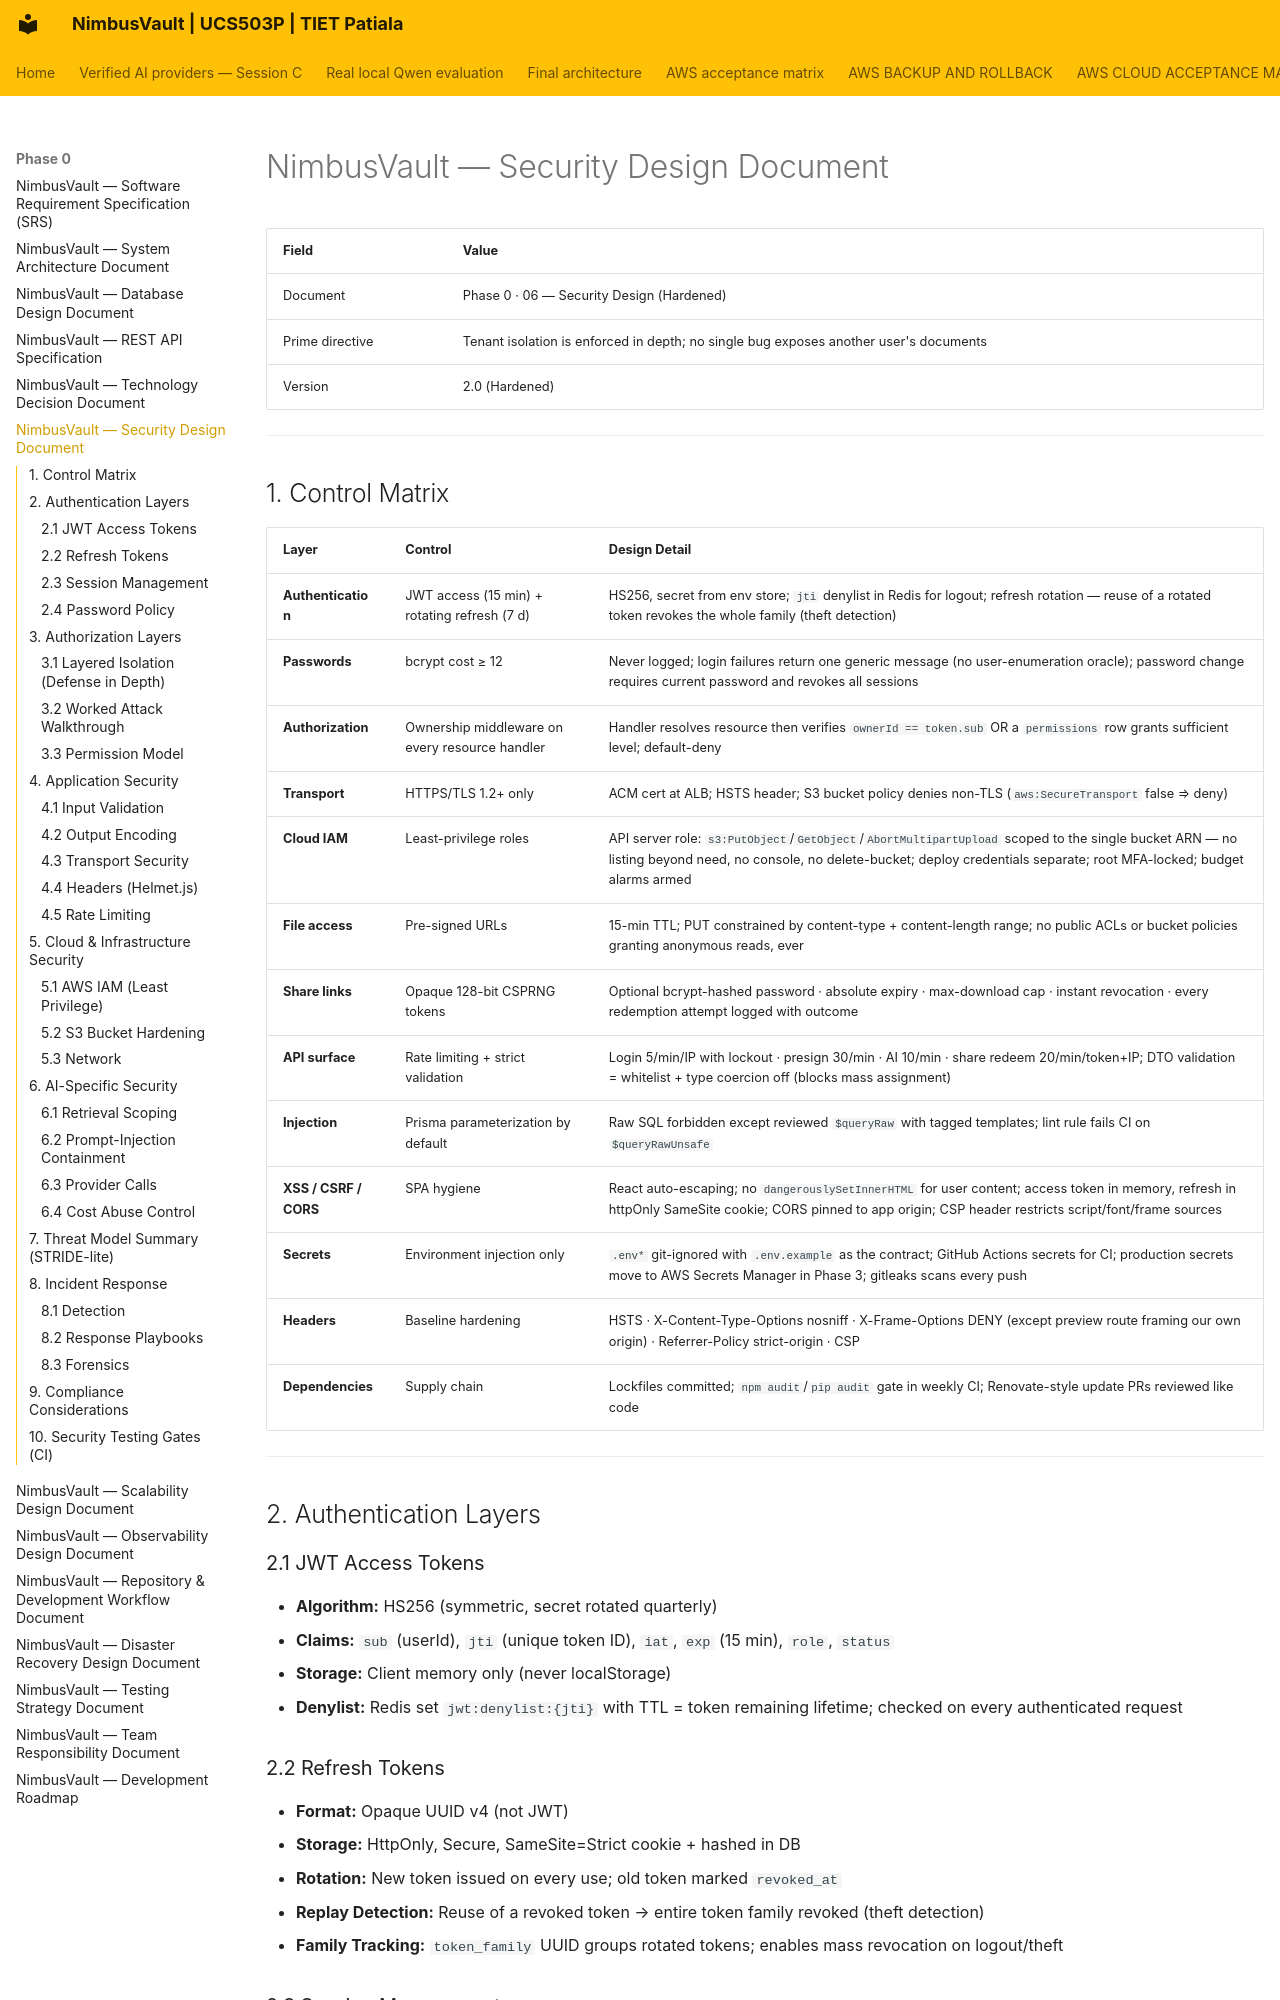

repository: JainMehul05/NimbusVault- · page: phase-0/06-Security/index.html · generator: mkdocs

# NimbusVault — Security Design Document

| Field | Value |
|---|---|
| Document | Phase 0 · 06 — Security Design (Hardened) |
| Prime directive | Tenant isolation is enforced in depth; no single bug exposes another user's documents |
| Version | 2.0 (Hardened) |

---

## 1. Control Matrix

| Layer | Control | Design Detail |
|---|---|---|
| **Authentication** | JWT access (15 min) + rotating refresh (7 d) | HS256, secret from env store; `jti` denylist in Redis for logout; refresh rotation — reuse of a rotated token revokes the whole family (theft detection) |
| **Passwords** | bcrypt cost ≥ 12 | Never logged; login failures return one generic message (no user-enumeration oracle); password change requires current password and revokes all sessions |
| **Authorization** | Ownership middleware on every resource handler | Handler resolves resource then verifies `ownerId == token.sub` OR a `permissions` row grants sufficient level; default-deny |
| **Transport** | HTTPS/TLS 1.2+ only | ACM cert at ALB; HSTS header; S3 bucket policy denies non-TLS (`aws:SecureTransport` false ⇒ deny) |
| **Cloud IAM** | Least-privilege roles | API server role: `s3:PutObject`/`GetObject`/`AbortMultipartUpload` scoped to the single bucket ARN — no listing beyond need, no console, no delete-bucket; deploy credentials separate; root MFA-locked; budget alarms armed |
| **File access** | Pre-signed URLs | 15-min TTL; PUT constrained by content-type + content-length range; no public ACLs or bucket policies granting anonymous reads, ever |
| **Share links** | Opaque 128-bit CSPRNG tokens | Optional bcrypt-hashed password · absolute expiry · max-download cap · instant revocation · every redemption attempt logged with outcome |
| **API surface** | Rate limiting + strict validation | Login 5/min/IP with lockout · presign 30/min · AI 10/min · share redeem 20/min/token+IP; DTO validation = whitelist + type coercion off (blocks mass assignment) |
| **Injection** | Prisma parameterization by default | Raw SQL forbidden except reviewed `$queryRaw` with tagged templates; lint rule fails CI on `$queryRawUnsafe` |
| **XSS / CSRF / CORS** | SPA hygiene | React auto-escaping; no `dangerouslySetInnerHTML` for user content; access token in memory, refresh in httpOnly SameSite cookie; CORS pinned to app origin; CSP header restricts script/font/frame sources |
| **Secrets** | Environment injection only | `.env*` git-ignored with `.env.example` as the contract; GitHub Actions secrets for CI; production secrets move to AWS Secrets Manager in Phase 3; gitleaks scans every push |
| **Headers** | Baseline hardening | HSTS · X-Content-Type-Options nosniff · X-Frame-Options DENY (except preview route framing our own origin) · Referrer-Policy strict-origin · CSP |
| **Dependencies** | Supply chain | Lockfiles committed; `npm audit`/`pip audit` gate in weekly CI; Renovate-style update PRs reviewed like code |

---

## 2. Authentication Layers
